Photos from the image-classification dataset "crops" in the GitHub repository muhammad-zainal-muttaqin/Anylabel. Its 2 classes are: ripe, unripe.

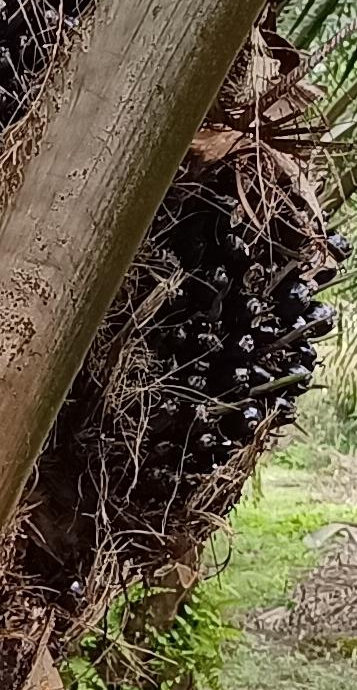
Label: unripe

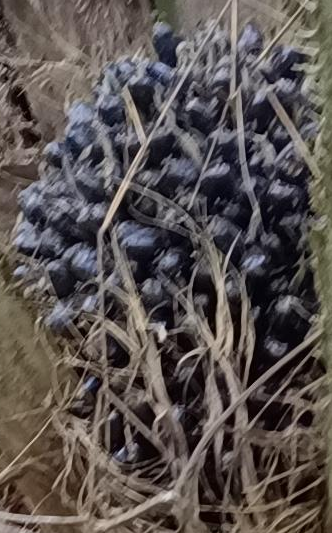
Label: unripe

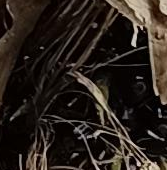
Label: unripe

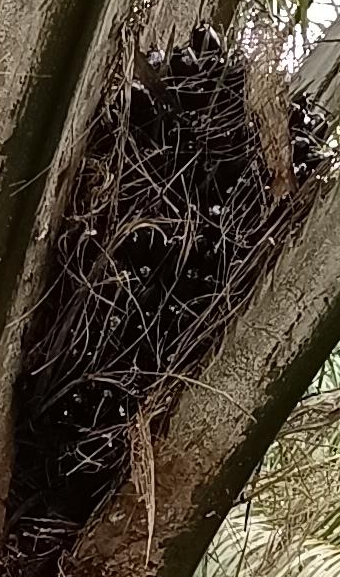
Label: unripe

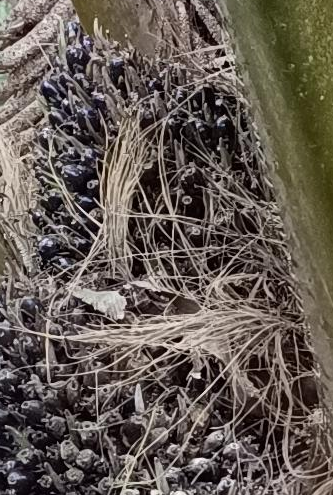
Label: unripe

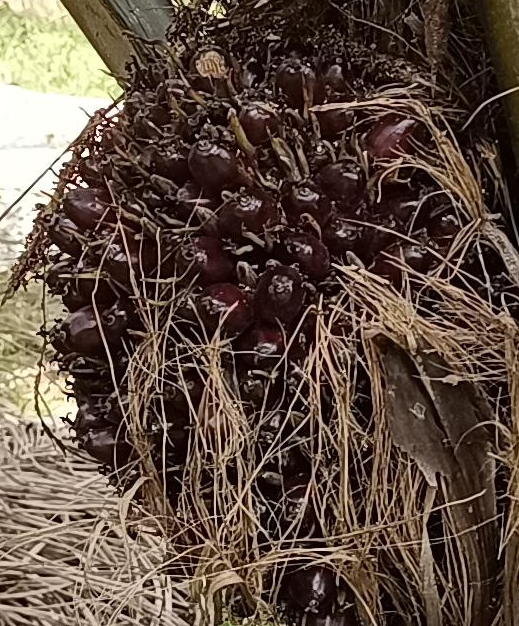
Label: ripe
